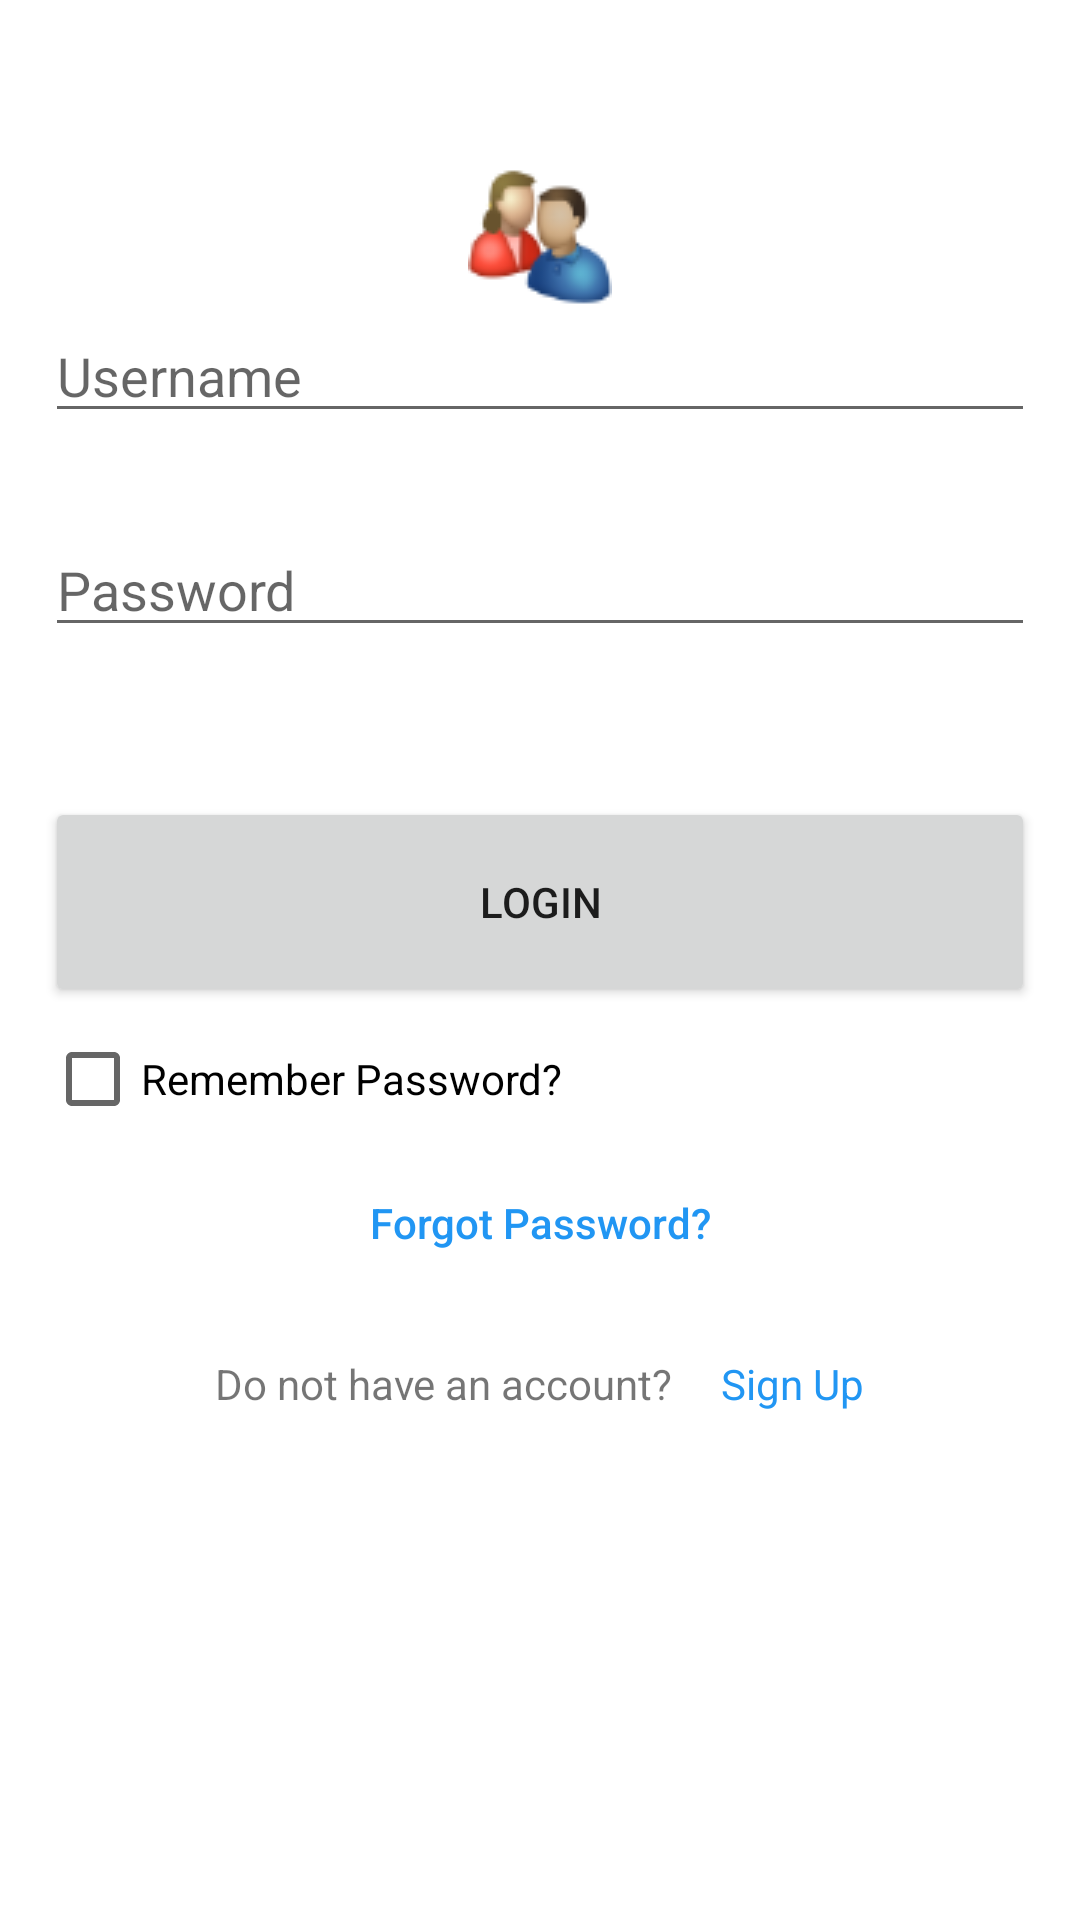

This screen was rendered from an Android layout file. Write that file and the resources it references.
<!-- AndroidManifest.xml: application theme Theme.BMC206P14App -->
<!-- res/layout/login_layout.xml -->
<?xml version="1.0" encoding="utf-8"?>
<ScrollView xmlns:android="http://schemas.android.com/apk/res/android"
    xmlns:app="http://schemas.android.com/apk/res-auto"
    xmlns:tools="http://schemas.android.com/tools"
    android:layout_width="match_parent"
    android:layout_height="match_parent"
    tools:context=".LoginActivity">

    <LinearLayout
        android:layout_width="match_parent"
        android:layout_height="match_parent"
        android:padding="15dp"
        android:orientation="vertical">
        <ImageView
            android:id="@+id/imageView"
            android:layout_width="match_parent"
            android:layout_height="wrap_content"
            android:layout_marginTop="40dp"
            app:srcCompat="@drawable/user_login" />

        <EditText
            android:id="@+id/txtUserNameReg"
            android:layout_width="match_parent"
            android:layout_height="wrap_content"
            android:ems="10"
            android:hint="Username"
            android:inputType="textPersonName" />

        <EditText
            android:id="@+id/txtPassword"
            android:layout_width="match_parent"
            android:layout_height="wrap_content"
            android:layout_marginTop="30dp"
            android:ems="10"
            android:hint="Password"
            android:inputType="textPassword" />

        <Button
            android:id="@+id/btnLoginUser"
            android:layout_width="match_parent"
            android:layout_height="70dp"
            android:layout_marginTop="50dp"
            android:onClick="LoginUser"
            android:text="Login" />
        <CheckBox
            android:id="@+id/chkRemember"
            android:layout_width="match_parent"
            android:layout_height="wrap_content"
            android:text="Remember Password?" />

        <Button
            android:id="@+id/btnForgotPwd"
            android:layout_width="match_parent"
            android:layout_height="wrap_content"
            android:text="Forgot Password?"
            android:textAllCaps="false"
            android:background="@android:color/transparent"
            android:textColor="#2196F3"/>

        <LinearLayout
            android:layout_width="match_parent"
            android:layout_height="wrap_content"
            android:gravity="center_horizontal"
            android:layout_marginTop="20dp"
            android:orientation="horizontal">
            <TextView
                android:id="@+id/tvNoAccount"
                android:layout_width="wrap_content"
                android:layout_height="wrap_content"
                android:text="Do not have an account?" />

            <TextView
                android:id="@+id/tvSignUp"
                android:layout_width="wrap_content"
                android:layout_height="wrap_content"
                android:layout_marginLeft="16dp"
                android:clickable="true"
                android:onClick="SignUpUser"
                android:text="Sign Up"
                android:textColor="#2196F3" />
        </LinearLayout>
    </LinearLayout>
</ScrollView>
<!-- resources referenced by this layout -->
<resources>
  <!-- drawable user_login: png bitmap (drawable, 4790 bytes) -->
  <style name="Theme.BMC206P14App" parent="Theme.MaterialComponents.DayNight.DarkActionBar">
          
          <item name="colorPrimary">@color/blue_500</item>
          <item name="colorPrimaryVariant">@color/blue_700</item>
          <item name="colorOnPrimary">@color/white</item>
          
          <item name="colorSecondary">@color/teal_200</item>
          <item name="colorSecondaryVariant">@color/teal_700</item>
          <item name="colorOnSecondary">@color/black</item>
          
          <item name="android:statusBarColor" tools:targetApi="l">?attr/colorPrimaryVariant</item>
          
      </style>
  <color name="blue_500">#03A9F4</color>
  <color name="blue_700">#0398DB</color>
  <color name="white">#FFFFFFFF</color>
  <color name="teal_200">#FF03DAC5</color>
  <color name="teal_700">#FF018786</color>
  <color name="black">#FF000000</color>
</resources>
